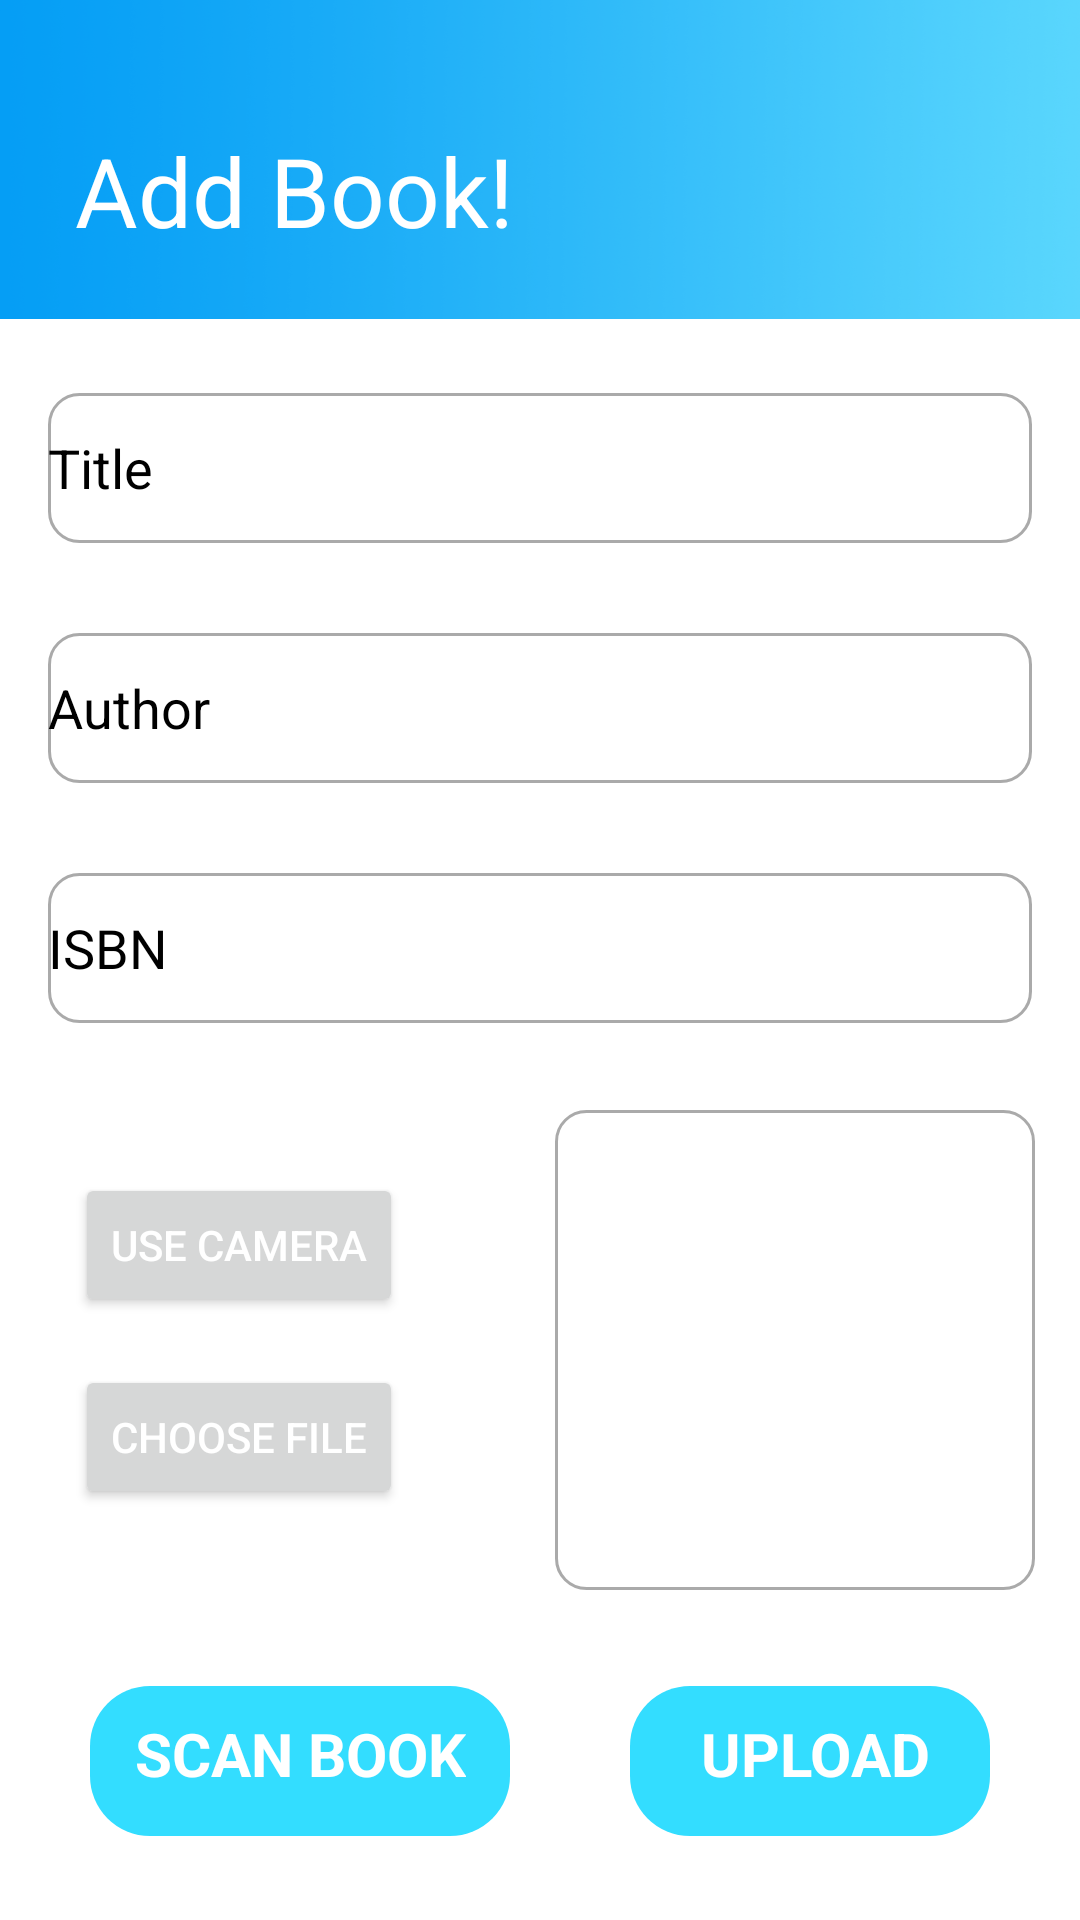

Write the Android layout XML for this screen, with the resource values it uses.
<!-- AndroidManifest.xml: application theme AppTheme.NoActionBar -->
<!-- res/layout/activity_add_book.xml -->
<?xml version="1.0" encoding="utf-8"?>
<RelativeLayout xmlns:android="http://schemas.android.com/apk/res/android"
    xmlns:app="http://schemas.android.com/apk/res-auto"
    xmlns:tools="http://schemas.android.com/tools"
    android:layout_width="match_parent"
    android:layout_height="match_parent"
    android:background="@color/white"
    >

    <TextView
        android:id="@+id/backgroundColor"
        android:layout_width="441dp"
        android:layout_height="136dp"
        android:layout_marginStart="-30dp"
        android:layout_marginLeft="-30dp"
        android:layout_marginTop="-30dp"
        android:layout_marginEnd="-30dp"
        android:layout_marginRight="-30dp"
        android:layout_marginBottom="-30dp"
        android:background="@drawable/fg1" />

    <Button
        android:id="@+id/button_choose_image"
        android:layout_width="wrap_content"
        android:layout_height="wrap_content"
        android:layout_below="@id/button_camera_image"
        android:layout_alignParentStart="true"
        android:layout_alignParentLeft="true"
        android:layout_marginStart="25dp"
        android:layout_marginLeft="25dp"
        android:layout_marginTop="0dp"
        android:layout_marginEnd="30dp"
        android:layout_marginRight="30dp"
        android:layout_marginBottom="30dp"
        android:textColor="#FFFFFF"
        android:text="CHOOSE FILE" />

    <Button
        android:id="@+id/button_camera_image"
        android:layout_width="wrap_content"
        android:layout_height="wrap_content"
        android:layout_below="@id/edit_isbn"
        android:layout_alignParentStart="true"
        android:layout_alignParentLeft="true"
        android:layout_marginStart="25dp"
        android:layout_marginLeft="25dp"
        android:layout_marginTop="50dp"
        android:layout_marginEnd="30dp"
        android:layout_marginRight="30dp"
        android:layout_marginBottom="16dp"
        android:textColor="#FFFFFF"
        android:text="USE CAMERA" />

    <EditText
        android:id="@+id/edit_isbn"
        android:layout_width="match_parent"
        android:layout_height="50dp"
        android:layout_gravity="center"
        android:layout_marginLeft="16dp"
        android:layout_marginTop="291dp"
        android:layout_marginRight="16dp"
        android:textColorHint="#000000"
        android:textColor="#000000"
        android:background="@drawable/edit_text_border"
        android:hint="ISBN"/>

    <EditText
        android:id="@+id/edit_author"
        android:layout_width="match_parent"
        android:layout_height="50dp"
        android:layout_gravity="center"
        android:layout_marginLeft="16dp"
        android:layout_marginTop="211dp"
        android:layout_marginRight="16dp"
        android:textColorHint="#000000"
        android:textColor="#000000"
        android:background="@drawable/edit_text_border"
        android:hint="Author" />

    <EditText
        android:id="@+id/edit_title"
        android:layout_width="match_parent"
        android:layout_gravity="center"
        android:layout_height="50dp"
        android:layout_marginLeft="16dp"
        android:layout_marginTop="131dp"
        android:layout_marginRight="16dp"
        android:textColor="#000000"
        android:background="@drawable/edit_text_border"
        android:textColorHint="#000000"
        android:hint="Title" />

    <ImageView
        android:id="@+id/image_view"
        android:background="@drawable/edit_text_border"
        android:layout_width="160dp"
        android:layout_height="160dp"
        android:layout_marginLeft="160dp"
        android:layout_alignLeft="@id/button_choose_image"
        android:layout_marginTop="370dp" />

    <ImageButton
        android:id="@+id/button_upload"
        android:layout_width="120dp"
        android:layout_height="50dp"
        android:layout_alignParentRight="true"
        android:layout_alignParentBottom="true"
        android:layout_marginEnd="30dp"
        android:layout_marginBottom="28dp"
        android:background="@drawable/login_loginbuttonround"
        android:layout_marginRight="30dp" />

    <TextView
        android:layout_width="wrap_content"
        android:layout_height="wrap_content"
        android:layout_alignParentRight="true"
        android:layout_alignParentBottom="true"
        android:layout_marginEnd="52dp"
        android:layout_marginBottom="42dp"
        android:fontFamily="sans-serif"
        android:text="UPLOAD"
        android:textAppearance="@style/TextAppearance.AppCompat.Medium"
        android:textColor="#FFFFFF"
        android:textSize="20sp"
        android:textStyle="bold"
        android:layout_marginRight="50dp" />

    <ImageButton
        android:id="@+id/button_scan"
        android:layout_width="140dp"
        android:layout_height="50dp"
        android:layout_alignParentBottom="true"
        android:layout_alignParentLeft="true"
        android:layout_marginStart="30dp"
        android:layout_marginLeft="30dp"
        android:layout_marginBottom="28dp"
        android:background="@drawable/login_loginbuttonround"/>

    <TextView
        android:layout_width="wrap_content"
        android:layout_height="wrap_content"
        android:layout_alignParentLeft="true"
        android:layout_alignParentBottom="true"
        android:layout_marginStart="45dp"
        android:layout_marginLeft="45dp"
        android:layout_marginBottom="42dp"
        android:fontFamily="sans-serif"
        android:text="SCAN BOOK"
        android:textAppearance="@style/TextAppearance.AppCompat.Medium"
        android:textColor="#FFFFFF"
        android:textSize="20sp"
        android:textStyle="bold" />

    <TextView
        android:layout_width="wrap_content"
        android:layout_height="wrap_content"
        android:layout_alignParentLeft="true"
        android:layout_alignParentTop="true"
        android:layout_marginStart="25dp"
        android:layout_marginLeft="25dp"
        android:layout_marginTop="42dp"
        android:fontFamily="sans-serif"
        android:text="Add Book!"
        android:textAppearance="@style/TextAppearance.AppCompat.Medium"
        android:textColor="#FFFFFF"
        android:textSize="32sp" />

</RelativeLayout>
<!-- resources referenced by this layout -->
<resources>
  <!-- drawable edit_text_border (drawable) -->
  <?xml version="1.0" encoding="utf-8"?>
  <shape xmlns:android="http://schemas.android.com/apk/res/android">
      <stroke
          android:width="1dp"
  
          android:color="@android:color/darker_gray"/>
      <corners android:radius="10dp"/>
  </shape>
  <!-- drawable fg1: png bitmap (drawable, 661998 bytes) -->
  <!-- drawable login_loginbuttonround (drawable) -->
  <?xml version="1.0" encoding="utf-8"?>
  <shape xmlns:android="http://schemas.android.com/apk/res/android"
      android:shape="rectangle">
      <solid android:color="#33DDFF"/>
      <corners android:radius="20dp"/>
  
  </shape>
  <style name="AppTheme.NoActionBar" parent="Theme.AppCompat.Light.NoActionBar">
          
          <item name="colorPrimary">@color/colorPrimary</item>
          <item name="colorPrimaryDark">@color/colorPrimaryDark</item>
          <item name="colorAccent">@color/colorAccent</item>
          <item name="windowActionBar">false</item>
          <item name="windowNoTitle">true</item>
          <item name="android:actionBarSize">0dp</item>
      </style>
  <color name="colorPrimary">#ffffff</color>
  <color name="colorPrimaryDark">#000000</color>
  <color name="colorAccent">#ffffff</color>
  <!-- not gathered from this repository: default colours our renderer supplied (Android Studio template values) -->
  <color name="white">#FFFFFFFF</color>
</resources>
